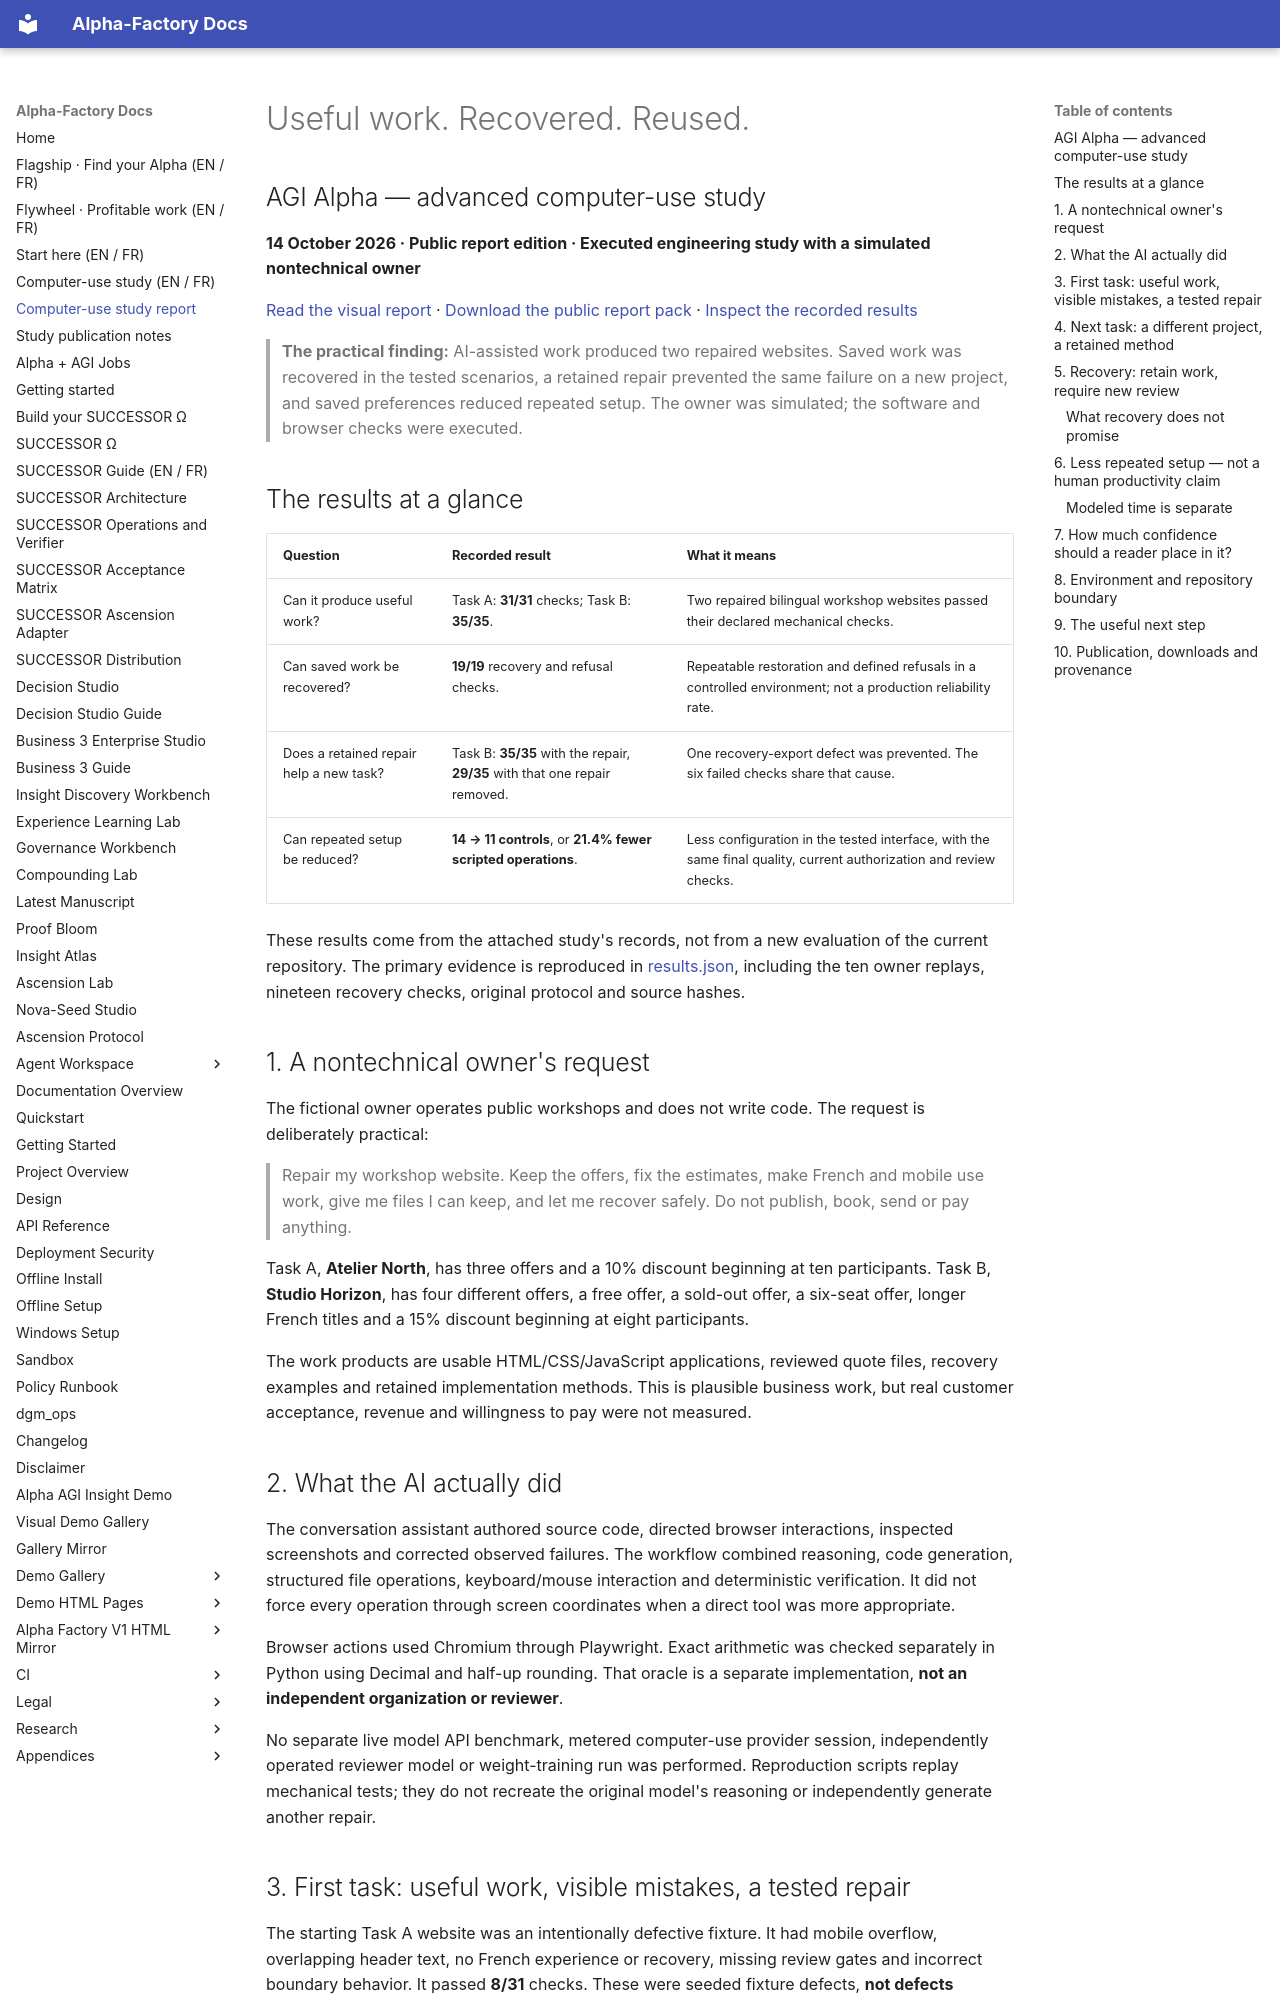

repository: MontrealAI/AGI-Alpha-Agent-v0 · page: reports/computer-use-study/REPORT/index.html · generator: mkdocs

# Useful work. Recovered. Reused.

## AGI Alpha — advanced computer-use study

**14 October 2026 · Public report edition · Executed engineering study with a simulated nontechnical owner**

[Read the visual report](https://montrealai.github.io/AGI-Alpha-Agent-v0/reports/computer-use-study/) · [Download the public report pack](https://montrealai.github.io/AGI-Alpha-Agent-v0/reports/computer-use-study/report-pack.zip) · [Inspect the recorded results](results.json)

> **The practical finding:** AI-assisted work produced two repaired websites. Saved work was recovered in the tested scenarios, a retained repair prevented the same failure on a new project, and saved preferences reduced repeated setup. The owner was simulated; the software and browser checks were executed.

## The results at a glance

| Question | Recorded result | What it means |
| --- | --- | --- |
| Can it produce useful work? | Task A: **31/31** checks; Task B: **35/35**. | Two repaired bilingual workshop websites passed their declared mechanical checks. |
| Can saved work be recovered? | **19/19** recovery and refusal checks. | Repeatable restoration and defined refusals in a controlled environment; not a production reliability rate. |
| Does a retained repair help a new task? | Task B: **35/35** with the repair, **29/35** with that one repair removed. | One recovery-export defect was prevented. The six failed checks share that cause. |
| Can repeated setup be reduced? | **14 → 11 controls**, or **21.4% fewer scripted operations**. | Less configuration in the tested interface, with the same final quality, current authorization and review checks. |

These results come from the attached study's records, not from a new evaluation of the current repository. The primary evidence is reproduced in [results.json](results.json), including the ten owner replays, nineteen recovery checks, original protocol and source hashes.

## 1. A nontechnical owner's request

The fictional owner operates public workshops and does not write code. The request is deliberately practical:

> Repair my workshop website. Keep the offers, fix the estimates, make French and mobile use work, give me files I can keep, and let me recover safely. Do not publish, book, send or pay anything.

Task A, **Atelier North**, has three offers and a 10% discount beginning at ten participants. Task B, **Studio Horizon**, has four different offers, a free offer, a sold-out offer, a six-seat offer, longer French titles and a 15% discount beginning at eight participants.

The work products are usable HTML/CSS/JavaScript applications, reviewed quote files, recovery examples and retained implementation methods. This is plausible business work, but real customer acceptance, revenue and willingness to pay were not measured.

## 2. What the AI actually did

The conversation assistant authored source code, directed browser interactions, inspected screenshots and corrected observed failures. The workflow combined reasoning, code generation, structured file operations, keyboard/mouse interaction and deterministic verification. It did not force every operation through screen coordinates when a direct tool was more appropriate.

Browser actions used Chromium through Playwright. Exact arithmetic was checked separately in Python using Decimal and half-up rounding. That oracle is a separate implementation, **not an independent organization or reviewer**.

No separate live model API benchmark, metered computer-use provider session, independently operated reviewer model or weight-training run was performed. Reproduction scripts replay mechanical tests; they do not recreate the original model's reasoning or independently generate another repair.
